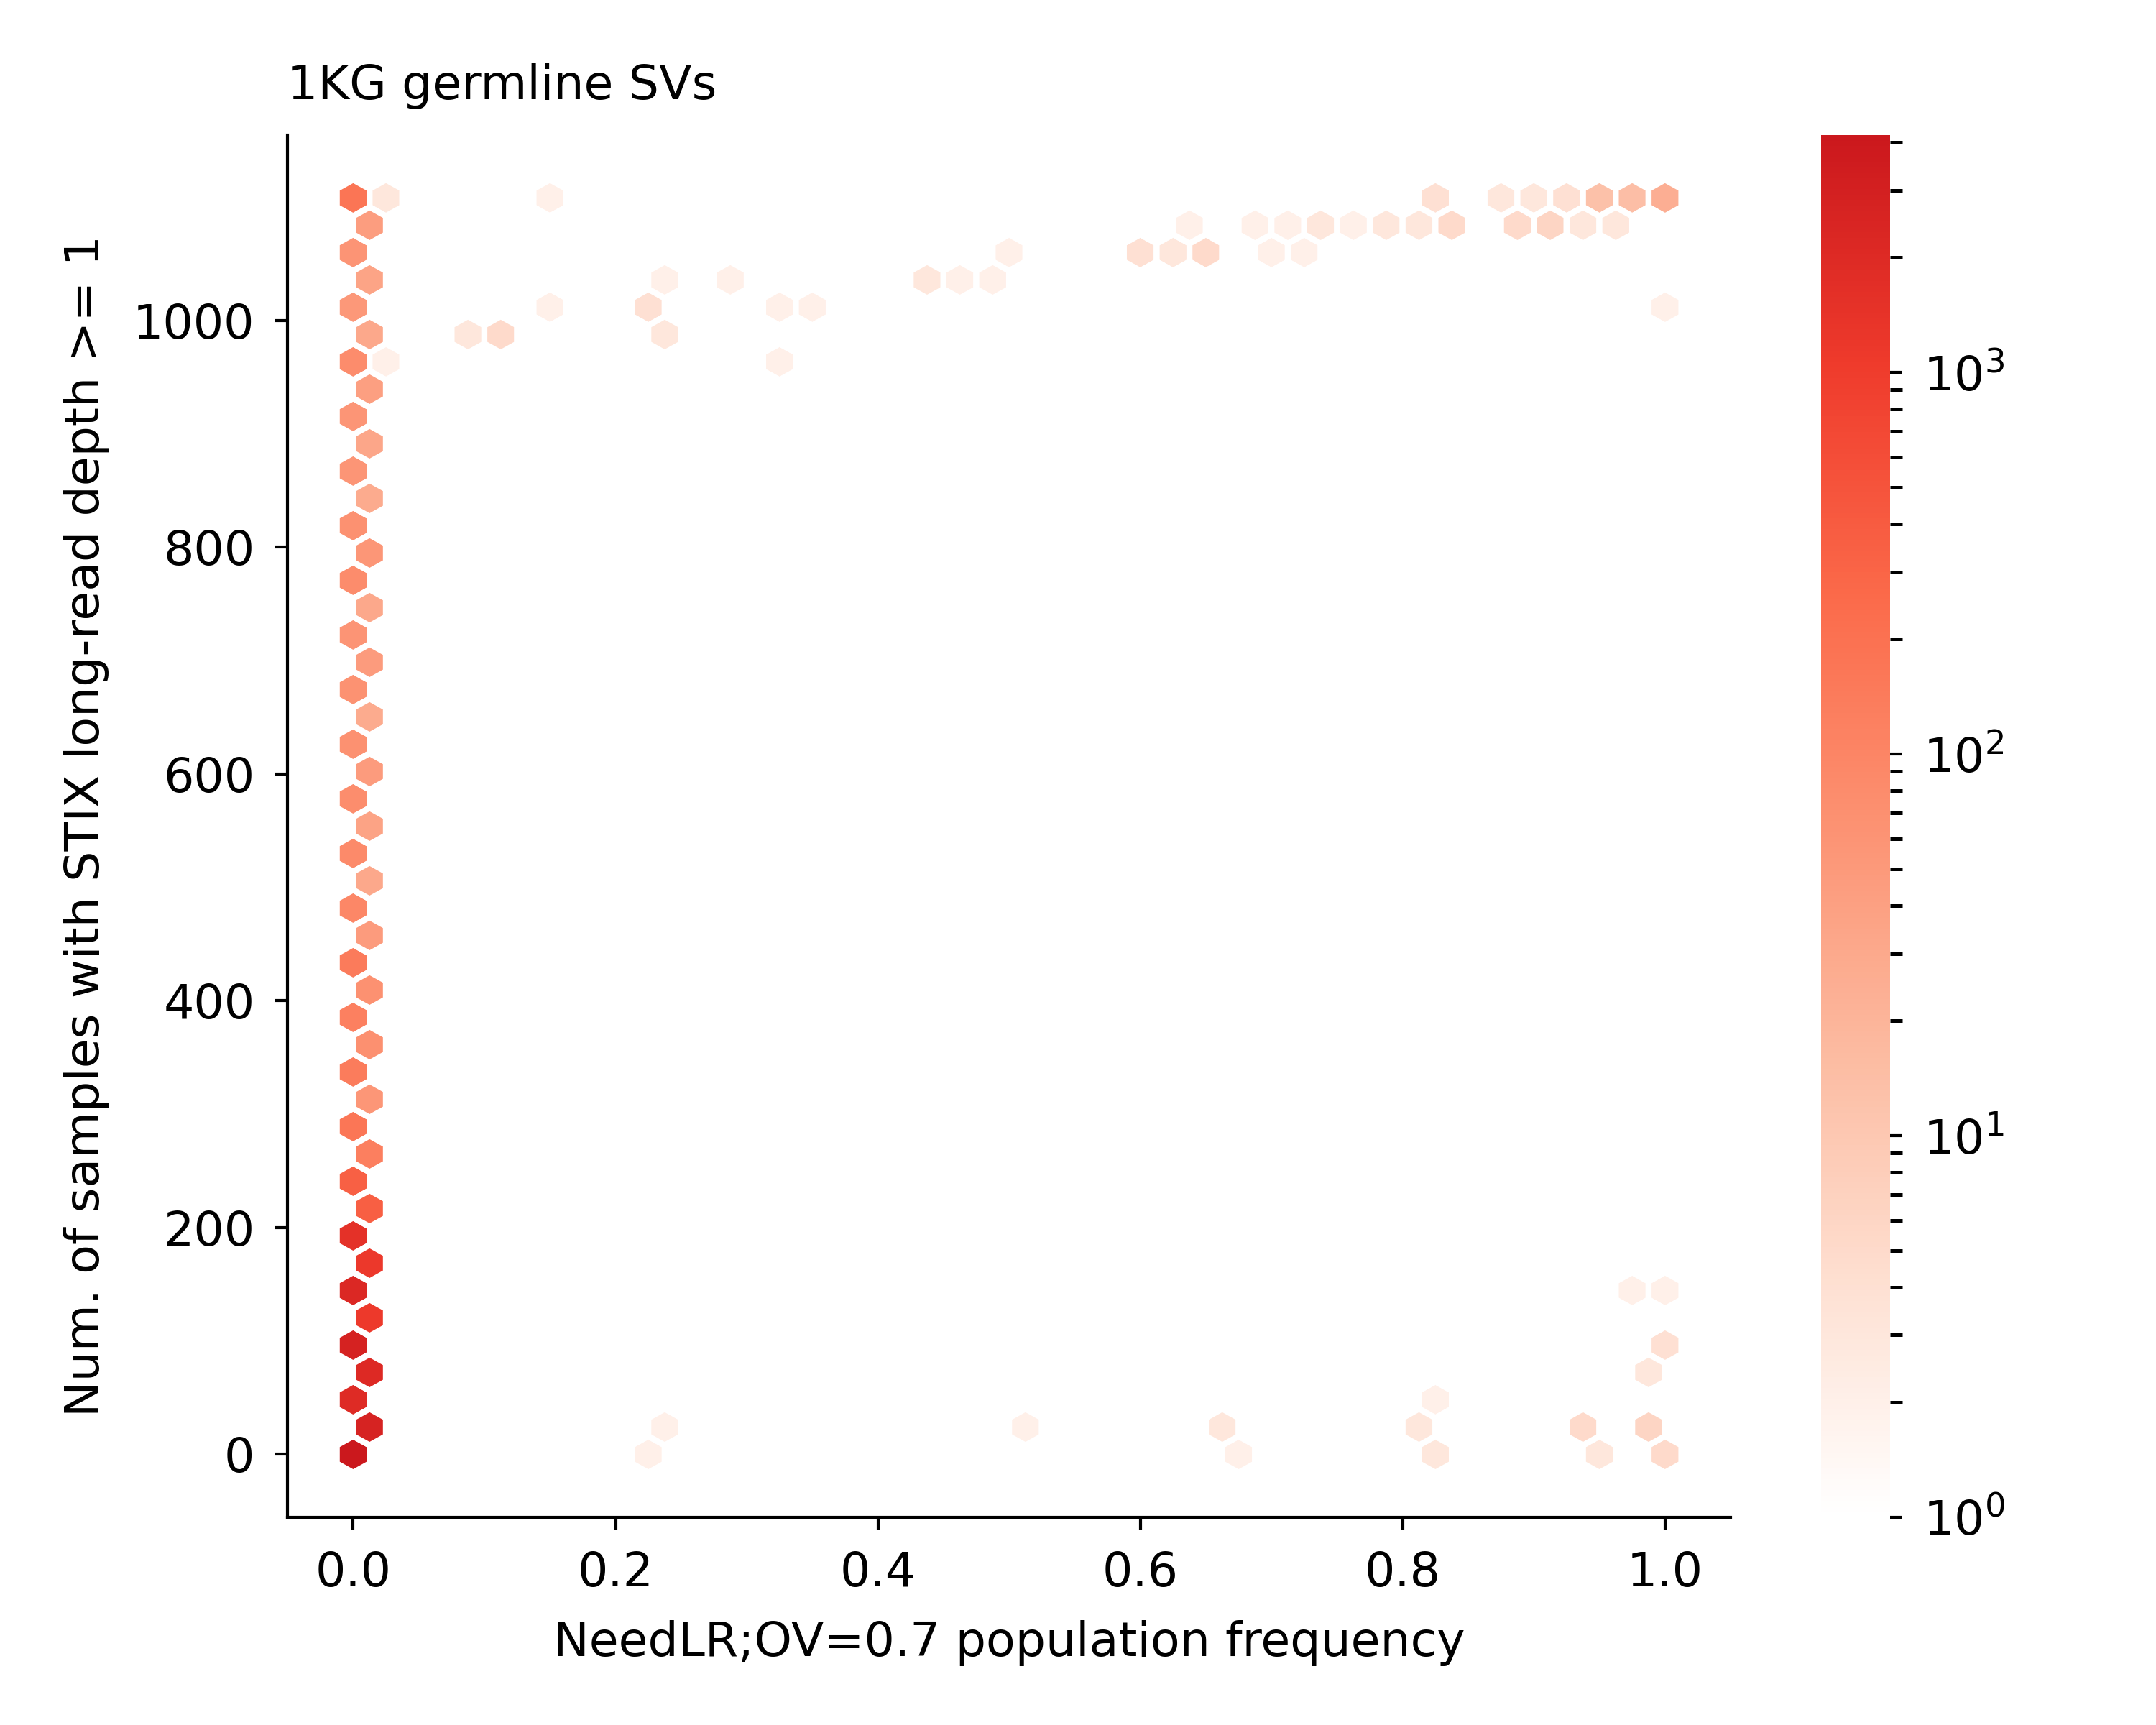

Source data for this figure (header and first rows):
HGSV_10559	1108	1108	0.0
HGSV_10563	1108	1108	0.0
HGSV_10583	1108	1108	0.0
HGSV_10584	1108	1108	0.0
HGSV_1091	1108	1108	0.0
HGSV_11512	1108	1108	0.0
HGSV_11683	1108	1108	0.0
HGSV_12062	1108	1108	0.97
HGSV_12671	1108	1108	0.0
HGSV_1300	1108	1108	0.0
HGSV_13288	1108	1108	0.0
HGSV_13351	1108	1108	1.0
HGSV_1348	1108	1108	0.0
HGSV_13740	1108	1108	0.0
HGSV_14095	1108	1108	0.0
HGSV_15252	1108	1108	0.0
HGSV_15482	1108	1108	0.0
HGSV_1575	1108	1108	0.178
HGSV_16149	1108	1108	0.02
HGSV_16823	1108	1108	1.0
HGSV_16937	1108	1108	0.88
HGSV_17604	1108	1108	1.0
HGSV_17703	1108	1108	0.0
HGSV_17716	1108	1108	1.0
HGSV_18333	1108	1108	0.84
HGSV_18927	1108	1108	0.0
HGSV_1896	1108	1108	0.0
HGSV_1931	1108	1108	0.0
HGSV_1967	1108	1108	0.0
HGSV_1990	1108	1108	0.0
HGSV_3191	1108	1108	0.994
HGSV_3964	1108	1108	0.894
HGSV_4061	1108	1108	0.0
HGSV_4187	1108	1108	0.0
HGSV_448	1108	1108	0.0
HGSV_4725	1108	1108	0.0
HGSV_556	1108	1108	0.0
HGSV_566	1108	1108	0.0
HGSV_6506	1108	1108	0.998
HGSV_662	1108	1108	0.0
HGSV_6744	1108	1108	0.996
HGSV_725	1108	1108	0.95
HGSV_8129	1108	1108	1.0
HGSV_8980	1108	1108	0.0
HGSV_9740	1108	1108	0.984
HGSV_10482	1107	1107	0.0
HGSV_10483	1107	1107	0.0
HGSV_10566	1107	1107	0.0
HGSV_10573	1107	1107	0.0
HGSV_10582	1107	1107	0.0
HGSV_10974	1107	1107	0.0
HGSV_1126	1107	1107	0.0
HGSV_11298	1107	1107	0.986
HGSV_1179	1107	1107	0.874
HGSV_12558	1107	1107	0.946
HGSV_154127	1107	1107	0.0
HGSV_15526	1107	1107	0.25
HGSV_17190	1107	1107	1.0
HGSV_17218	1107	1107	0.994
HGSV_17391	1107	1107	0.966
HGSV_17815	1107	1107	1.0
... 23,123 more rows
